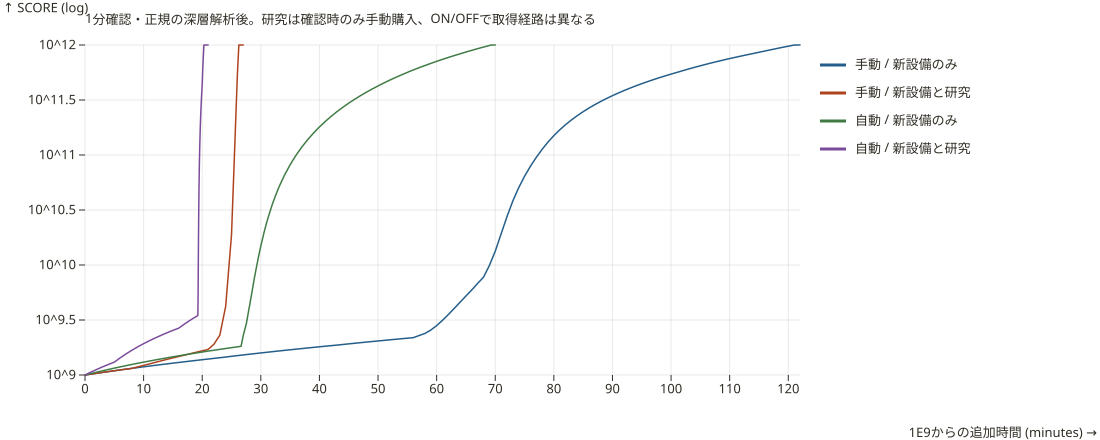

The data file committed next to this chart (first rows):
scenario, automated, policy, visit_seconds, completed, before_research_seconds, after_research_seconds, total_seconds, idle_at_cap_seconds, cap_only_fixed_production_seconds, initial_production, final_production, production_multiplier, geology_rank, resonance_rank, worker, cart, harvester, deepDrill, refinery, veinExtractor, concentrator
research-60-manual-equipment-only, false, equipment-only, 60, true, 16200, 7320, 23520, 57.17, 3252270, gn1:1:0:307170.109375, gn1:1:0:393803171.546875, gn1:1:0:1282.0361080970658, 0, 0, 153, 107, 78, 53, 37, 33, 17
research-60-manual-geology-first, false, geology-first, 60, true, 16200, 1620, 17820, 44.95, 3252270, gn1:1:0:307170.109375, gn1:1:0:30697298252, gn1:1:0:99935.8248576331, 3, 3, 112, 74, 51, 27, 21, 25, 22
research-60-manual-resonance-first, false, resonance-first, 60, true, 16200, 1620, 17820, 26.21, 3252270, gn1:1:0:307170.109375, gn1:1:0:23791145089.5, gn1:1:0:77452.66991605374, 3, 3, 112, 74, 50, 22, 21, 23, 17
research-60-auto-equipment-only, true, equipment-only, 60, true, 7800, 4200, 12000, 40.11, 1940542, gn1:1:0:514804.625, gn1:1:0:526533364.0625, gn1:1:0:1022.7828937288588, 0, 0, 60, 45, 37, 17, 16, 29, 24
research-60-auto-geology-first, true, geology-first, 60, true, 7800, 1260, 9060, 42.26, 1940542, gn1:1:0:514804.625, gn1:1:0:33658918437, gn1:1:0:65381.92705048055, 3, 3, 56, 42, 34, 14, 12, 29, 24
research-60-auto-resonance-first, true, resonance-first, 60, true, 7800, 1260, 9060, 42.26, 1940542, gn1:1:0:514804.625, gn1:1:0:33658918437, gn1:1:0:65381.92705048055, 3, 3, 56, 42, 34, 14, 12, 29, 24
research-21600-manual-equipment-only, false, equipment-only, 21600, true, 302400, 43200, 345600, 19138, 4425090, gn1:1:0:225758.140625, gn1:1:0:348145755.703125, gn1:1:0:1542.1182808261137, 0, 0, 75, 55, 42, 18, 15, 20, 16
research-21600-manual-geology-first, false, geology-first, 21600, true, 302400, 43200, 345600, 21590, 4425090, gn1:1:0:225758.140625, gn1:1:0:32179258063.125, gn1:1:0:142538.63880185384, 3, 3, 85, 60, 46, 24, 20, 27, 23
research-21600-manual-resonance-first, false, resonance-first, 21600, true, 302400, 43200, 345600, 21569, 4425090, gn1:1:0:225758.140625, gn1:1:0:24982764015.125, gn1:1:0:110661.63083183393, 3, 3, 77, 56, 45, 21, 20, 22, 18
research-21600-auto-equipment-only, true, equipment-only, 21600, true, 194400, 21600, 216000, 17440, 1940542, gn1:1:0:514804.625, gn1:1:0:526533364.0625, gn1:1:0:1022.7828937288588, 0, 0, 60, 45, 37, 17, 16, 29, 24
research-21600-auto-geology-first, true, geology-first, 21600, true, 194400, 21600, 216000, 19472, 1940542, gn1:1:0:514804.625, gn1:1:0:1053066728.125, gn1:1:0:2045.5657874577175, 1, 0, 60, 45, 37, 17, 16, 29, 24
research-21600-auto-resonance-first, true, resonance-first, 21600, true, 194400, 21600, 216000, 19472, 1940542, gn1:1:0:514804.625, gn1:1:0:1053066728.125, gn1:1:0:2045.5657874577175, 1, 0, 60, 45, 37, 17, 16, 29, 24
research-43200-manual-equipment-only, false, equipment-only, 43200, true, 604800, 86400, 691200, 41255, 3107496, gn1:1:0:321480.75, gn1:1:0:393728658.921875, gn1:1:0:1224.734790253771, 0, 0, 77, 57, 43, 20, 17, 24, 18
research-43200-manual-geology-first, false, geology-first, 43200, true, 604800, 86400, 691200, 43198, 3107496, gn1:1:0:321480.75, gn1:1:0:33966718536.625, gn1:1:0:105657.08378067738, 3, 3, 91, 67, 52, 31, 24, 32, 24
research-43200-manual-resonance-first, false, resonance-first, 43200, true, 604800, 86400, 691200, 43120, 3107496, gn1:1:0:321480.75, gn1:1:0:12162968771.875, gn1:1:0:37834.20553757885, 3, 3, 75, 56, 39, 15, 8, 8, 9
research-43200-auto-equipment-only, true, equipment-only, 43200, true, 388800, 43200, 432000, 39040, 1940542, gn1:1:0:514804.625, gn1:1:0:526533364.0625, gn1:1:0:1022.7828937288588, 0, 0, 60, 45, 37, 17, 16, 29, 24
research-43200-auto-geology-first, true, geology-first, 43200, true, 388800, 43200, 432000, 41072, 1940542, gn1:1:0:514804.625, gn1:1:0:1053066728.125, gn1:1:0:2045.5657874577175, 1, 0, 60, 45, 37, 17, 16, 29, 24
research-43200-auto-resonance-first, true, resonance-first, 43200, true, 388800, 43200, 432000, 41072, 1940542, gn1:1:0:514804.625, gn1:1:0:1053066728.125, gn1:1:0:2045.5657874577175, 1, 0, 60, 45, 37, 17, 16, 29, 24
